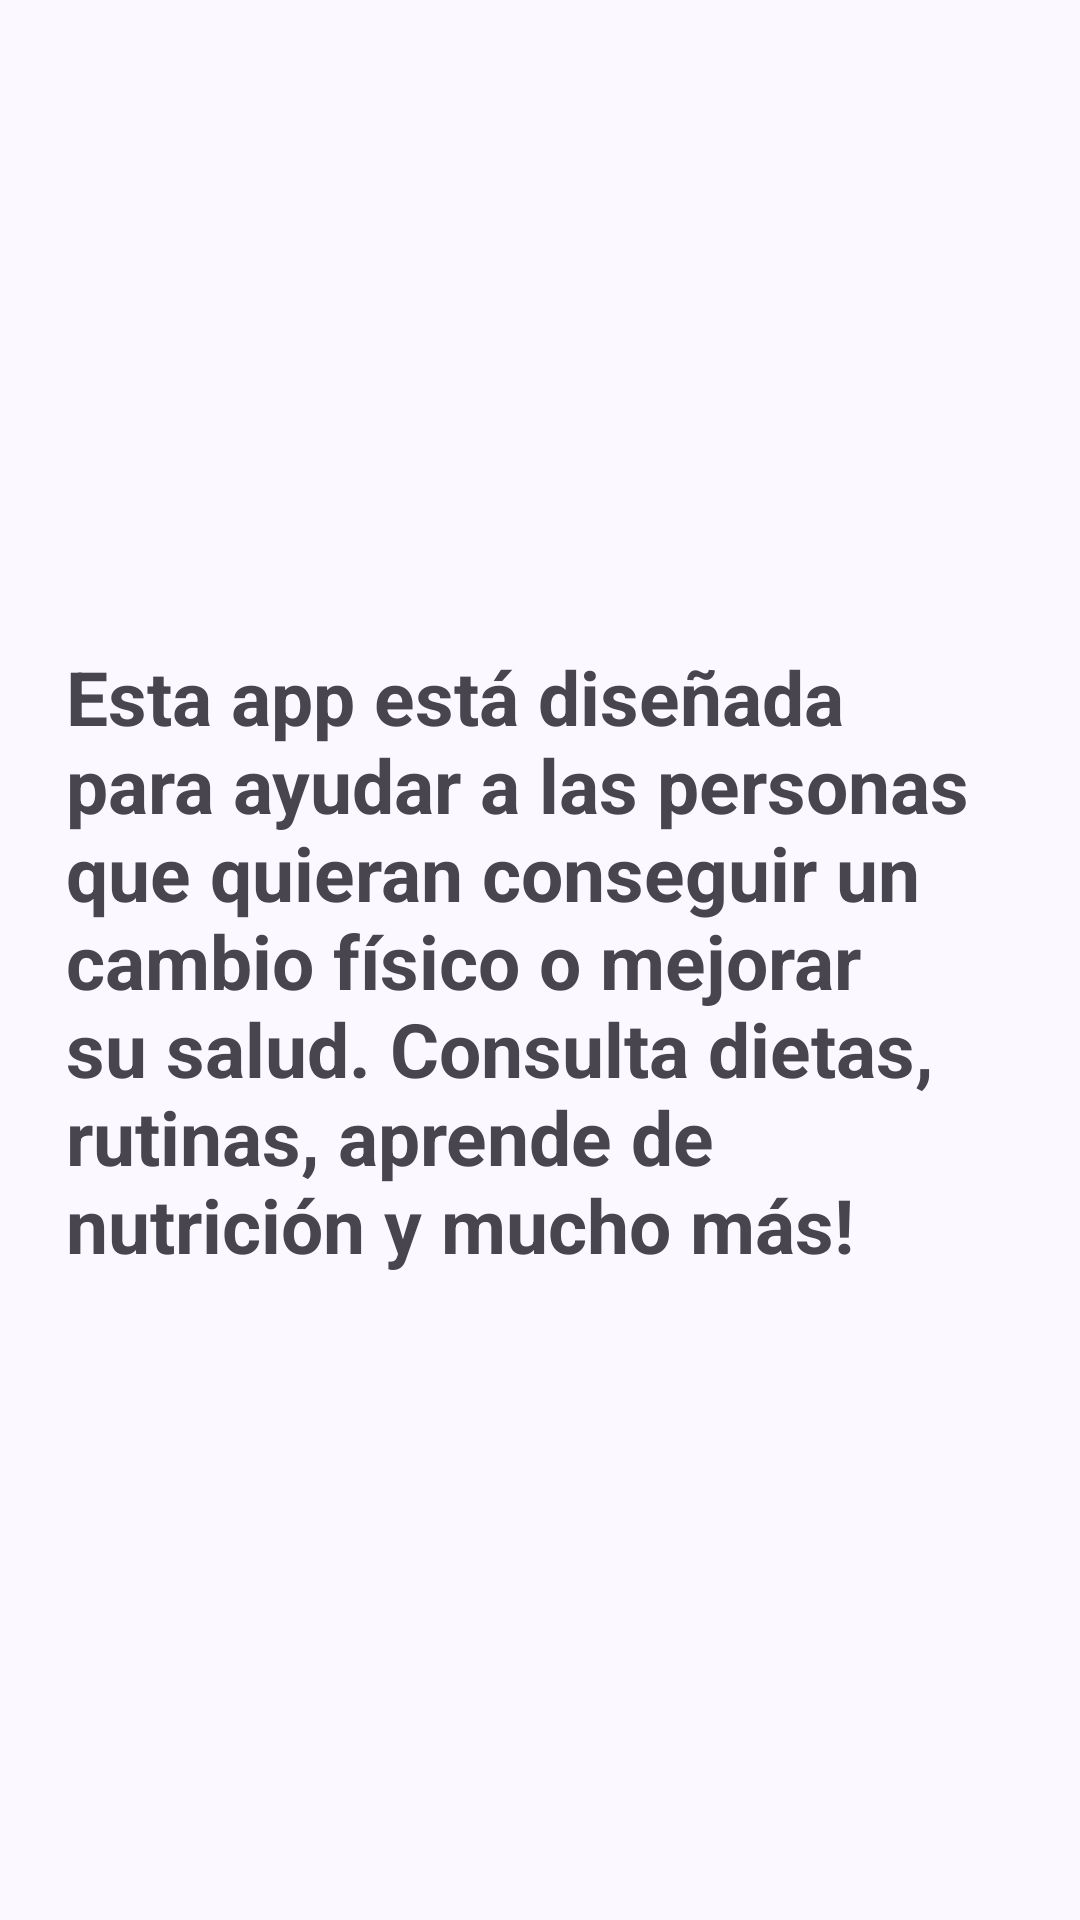

Layout XML and referenced resources for this Android screen:
<!-- AndroidManifest.xml: application theme AppTheme.Light -->
<!-- res/layout/fragment_uno.xml -->
<?xml version="1.0" encoding="utf-8"?>
<androidx.constraintlayout.widget.ConstraintLayout xmlns:android="http://schemas.android.com/apk/res/android"
    xmlns:app="http://schemas.android.com/apk/res-auto"
    xmlns:tools="http://schemas.android.com/tools"
    android:layout_width="match_parent"
    android:layout_height="match_parent"
    tools:context=".pager.UnoFragment">

    <TextView
        android:id="@+id/textView"
        android:layout_width="wrap_content"
        android:layout_height="wrap_content"
        android:textSize="25sp"
        android:textStyle="bold"
        app:layout_constraintBottom_toBottomOf="parent"
        app:layout_constraintEnd_toEndOf="parent"
        app:layout_constraintStart_toStartOf="parent"
        app:layout_constraintTop_toTopOf="parent"
        android:text="@string/descripcion"
        android:padding="22dp"/>
</androidx.constraintlayout.widget.ConstraintLayout>
<!-- resources referenced by this layout -->
<resources>
  <string name="descripcion">Esta app está diseñada para ayudar a las personas que quieran conseguir un cambio físico o mejorar su salud.
      Consulta dietas, rutinas, aprende de nutrición y mucho más!</string>
  <color name="md_theme_primary">#575992</color>
  <color name="md_theme_onPrimary">#FFFFFF</color>
  <color name="md_theme_primaryContainer">#E1E0FF</color>
  <color name="md_theme_onPrimaryContainer">#13144B</color>
  <color name="md_theme_secondary">#5D5C72</color>
  <color name="md_theme_onSecondary">#FFFFFF</color>
  <color name="md_theme_secondaryContainer">#E2E0F9</color>
  <color name="md_theme_onSecondaryContainer">#191A2C</color>
  <color name="md_theme_tertiary">#79536A</color>
  <color name="md_theme_onTertiary">#FFFFFF</color>
  <color name="md_theme_tertiaryContainer">#FFD8EC</color>
  <color name="md_theme_onTertiaryContainer">#2E1125</color>
  <color name="md_theme_error">#BA1A1A</color>
  <color name="md_theme_onError">#FFFFFF</color>
  <color name="md_theme_errorContainer">#FFDAD6</color>
  <color name="md_theme_onErrorContainer">#410002</color>
  <color name="md_theme_background">#FCF8FF</color>
  <color name="md_theme_onBackground">#1B1B21</color>
  <color name="md_theme_surface">#FCF8FF</color>
  <color name="md_theme_onSurface">#1B1B21</color>
  <color name="md_theme_surfaceVariant">#E4E1EC</color>
  <color name="md_theme_onSurfaceVariant">#46464F</color>
  <color name="md_theme_outline">#777680</color>
  <color name="md_theme_outlineVariant">#C8C5D0</color>
  <color name="md_theme_inverseSurface">#303036</color>
  <color name="md_theme_inverseOnSurface">#F3EFF7</color>
  <color name="md_theme_inversePrimary">#C0C1FF</color>
  <color name="md_theme_primaryFixed">#E1E0FF</color>
  <color name="md_theme_onPrimaryFixed">#13144B</color>
  <color name="md_theme_primaryFixedDim">#C0C1FF</color>
  <color name="md_theme_onPrimaryFixedVariant">#3F4178</color>
  <color name="md_theme_secondaryFixed">#E2E0F9</color>
  <color name="md_theme_onSecondaryFixed">#191A2C</color>
  <color name="md_theme_secondaryFixedDim">#C6C4DD</color>
  <color name="md_theme_onSecondaryFixedVariant">#454559</color>
  <color name="md_theme_tertiaryFixed">#FFD8EC</color>
  <color name="md_theme_onTertiaryFixed">#2E1125</color>
  <color name="md_theme_tertiaryFixedDim">#E9B9D3</color>
  <color name="md_theme_onTertiaryFixedVariant">#5F3C51</color>
  <color name="md_theme_surfaceDim">#DCD9E0</color>
  <color name="md_theme_surfaceBright">#FCF8FF</color>
  <color name="md_theme_surfaceContainerLowest">#FFFFFF</color>
  <color name="md_theme_surfaceContainerLow">#F6F2FA</color>
  <color name="md_theme_surfaceContainer">#F0ECF4</color>
  <color name="md_theme_surfaceContainerHigh">#EAE7EF</color>
  <color name="md_theme_surfaceContainerHighest">#E4E1E9</color>
</resources>
